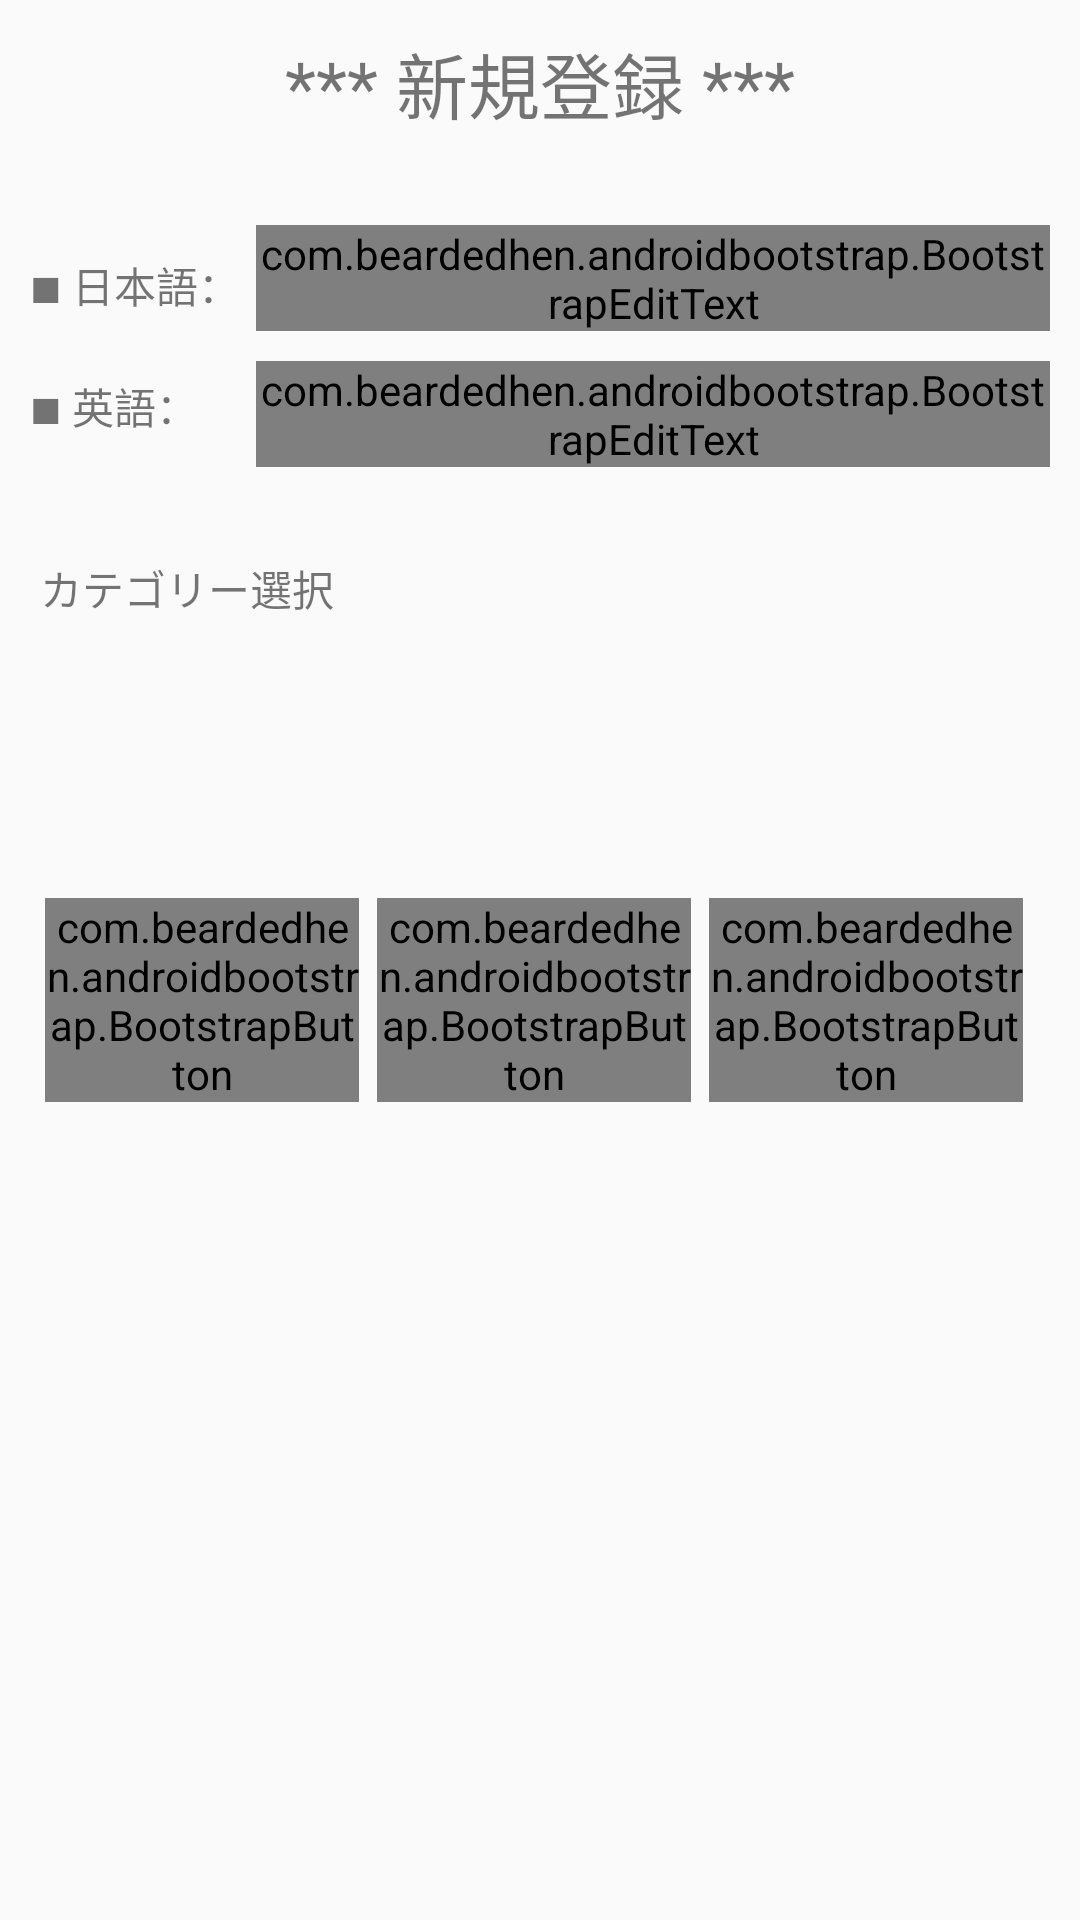

Layout XML and referenced resources for this Android screen:
<!-- AndroidManifest.xml: application theme AppBaseTheme -->
<!-- res/layout/activity_register.xml -->
<?xml version="1.0" encoding="utf-8"?>

<LinearLayout
    xmlns:android="http://schemas.android.com/apk/res/android"
    xmlns:tools="http://schemas.android.com/tools"
    xmlns:app="http://schemas.android.com/apk/res-auto"
    android:layout_width="match_parent"
    android:layout_height="match_parent"
    android:orientation="vertical"
    tools:context=".RegisterActivity">


    <TextView
        android:id="@+id/tv1_regist"
        android:layout_width="wrap_content"
        android:layout_height="wrap_content"
        android:layout_marginTop="10dp"
        android:layout_gravity="center_horizontal"
        android:textSize="24sp"
        android:text="@string/tv_title_regist"
        />


    <LinearLayout
        android:layout_width="match_parent"
        android:layout_height="wrap_content"
        android:layout_marginTop="30dp"
        android:layout_marginStart="10dp"
        android:layout_marginEnd="10dp"
        android:orientation="horizontal"
        >

        <LinearLayout
            android:layout_width="0dp"
            android:layout_height="match_parent"
            android:layout_weight="2"
            android:orientation="vertical"
            >

            <TextView
                android:layout_width="wrap_content"
                android:layout_height="0dp"
                android:layout_weight="5"
                android:gravity="center"
                android:text="@string/tv_edit_jpn"
                />

            <TextView
                android:layout_width="wrap_content"
                android:layout_height="0dp"
                android:layout_weight="5"
                android:gravity="center"
                android:text="@string/tv_edit_eng"
                />

        </LinearLayout>

        <LinearLayout
            android:layout_width="0dp"
            android:layout_height="wrap_content"
            android:layout_weight="7"
            android:orientation="vertical"
            >


            <com.beardedhen.androidbootstrap.BootstrapEditText
            android:id="@+id/ed_jpn_regist"
            android:layout_width="match_parent"
            android:layout_height="wrap_content"
            app:bootstrapBrand="info"
            app:roundedCorners="true"
            android:hint="@string/hint_jpn_regist"/>

            
                
                
                
                
                
                
                

            <com.beardedhen.androidbootstrap.BootstrapEditText
                android:id="@+id/ed_eng_regist"
                android:layout_width="match_parent"
                android:layout_height="wrap_content"
                app:bootstrapBrand="info"
                app:roundedCorners="true"
                android:layout_marginTop="10dp"
                android:hint="@string/hint_eng_regist"/>

            
                
                
                
                
                
                
                

        </LinearLayout>

    </LinearLayout>


    <LinearLayout
        android:layout_width="match_parent"
        android:layout_height="wrap_content"
        android:layout_marginTop="30dp"
        android:orientation="vertical"
        >

        <TextView
            android:layout_width="wrap_content"
            android:layout_height="wrap_content"
            android:layout_marginLeft="10dp"
            android:text=" カテゴリー選択"/>

        <RadioGroup
            android:id="@+id/rbgroup_regist"
            android:layout_width="match_parent"
            android:layout_height="wrap_content"
            android:layout_marginTop="10dp"
            android:layout_marginLeft="50dp"
            >


        </RadioGroup>

    </LinearLayout>

    <TextView
        android:id="@+id/tv_msg_regist"
        android:layout_width="match_parent"
        android:layout_height="wrap_content"
        android:layout_marginTop="15dp"
        android:layout_marginStart="10dp"
        />

    <TextView
        android:id="@+id/tv_err_msg_regist"
        android:layout_width="match_parent"
        android:layout_height="wrap_content"
        android:layout_marginTop="10dp"
        android:layout_marginStart="10dp"
        android:textColor="#D81B60"
        />

    <LinearLayout
        android:layout_width="match_parent"
        android:layout_height="wrap_content"
        android:layout_marginLeft="15dp"
        android:layout_marginRight="15dp"
        android:layout_marginTop="10dp"
        android:orientation="horizontal">

        <com.beardedhen.androidbootstrap.BootstrapButton
            android:id="@+id/btn_add_regist"
            style="@style/my_button_1"
            android:layout_marginRight="6dp"
            android:layout_marginTop="10dp"
            app:bootstrapText="@string/btn_add_regist" />

        <com.beardedhen.androidbootstrap.BootstrapButton
            android:id="@+id/btn_reset_regist"
            style="@style/my_button_1"
            android:layout_marginRight="6dp"
            android:layout_marginTop="10dp"
            app:bootstrapText="@string/btn_reset_regist" />

        <com.beardedhen.androidbootstrap.BootstrapButton
            android:id="@+id/btn_back_regist"
            style="@style/my_button_1"
            android:layout_marginTop="10dp"
            app:bootstrapText="@string/btn_back" />

    </LinearLayout>



</LinearLayout>
<!-- resources referenced by this layout -->
<resources>
  <string name="btn_add_regist">登録 {fa_pencil}</string>
  <string name="btn_back">戻る {fa_reply}</string>
  <string name="btn_reset_regist">クリア {fa_eraser}</string>
  <string name="hint_eng_regist">Input english word</string>
  <string name="hint_jpn_regist">Input japanese word</string>
  <string name="tv_edit_eng">■ 英語：</string>
  <string name="tv_edit_jpn">■ 日本語：</string>
  <string name="tv_title_regist">*** 新規登録 ***</string>
  <style name="my_button_1">
          <item name="android:layout_width">0dp</item>
          <item name="android:layout_height">wrap_content</item>
          <item name="android:layout_weight">5</item>
          <item name="bootstrapBrand">success</item>
          <item name="buttonMode">regular</item>
          <item name="showOutline">true</item>
          <item name="roundedCorners">true</item>
          <item name="bootstrapSize">lg</item>
          <item name="android:layout_marginRight">@dimen/micro_padding</item>
      </style>
  <style name="AppBaseTheme" parent="Theme.AppCompat.Light.NoActionBar" />
  <dimen name="micro_padding">4dp</dimen>
</resources>
